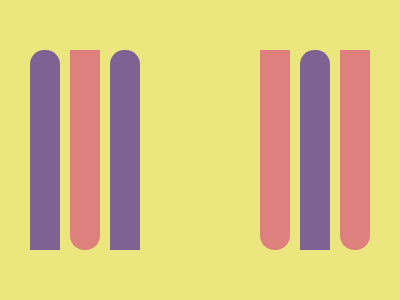

Recreate this image using only HTML and CSS.

<div a>
  <div r>
    <div>
      <div r b>
        <div>
          <div r></div>
        </div>
      </div>
    </div>
  </div>
</div>
<style>
  *{background:#EBE77E}
  div {
    position: absolute;
    width: 30px;
    height: 200px;
    background: #7E6293;
    border-radius: 15q 15q 0 0;
    left: 40
  }
  [a] {
    left: 30px;
    top: 50px
  }
  [r] {
    background:#DE817E;
    border-radius: 0 0 15q 15q;
  }
  [b] {
    left: 150px
  }
</style>

<!-- minified (2433 char)
 
<div a><div r><div><div r b><div><div r><style>*{background:#ebe77e}div{position:absolute;width:30;height:200;background:#7e6293;border-radius:15q 15q 0 0;left:40}[a]{left:30;top:50}[r]{background:#de817e;border-radius:0 0 15q 15q}[b]{left:150

-->
